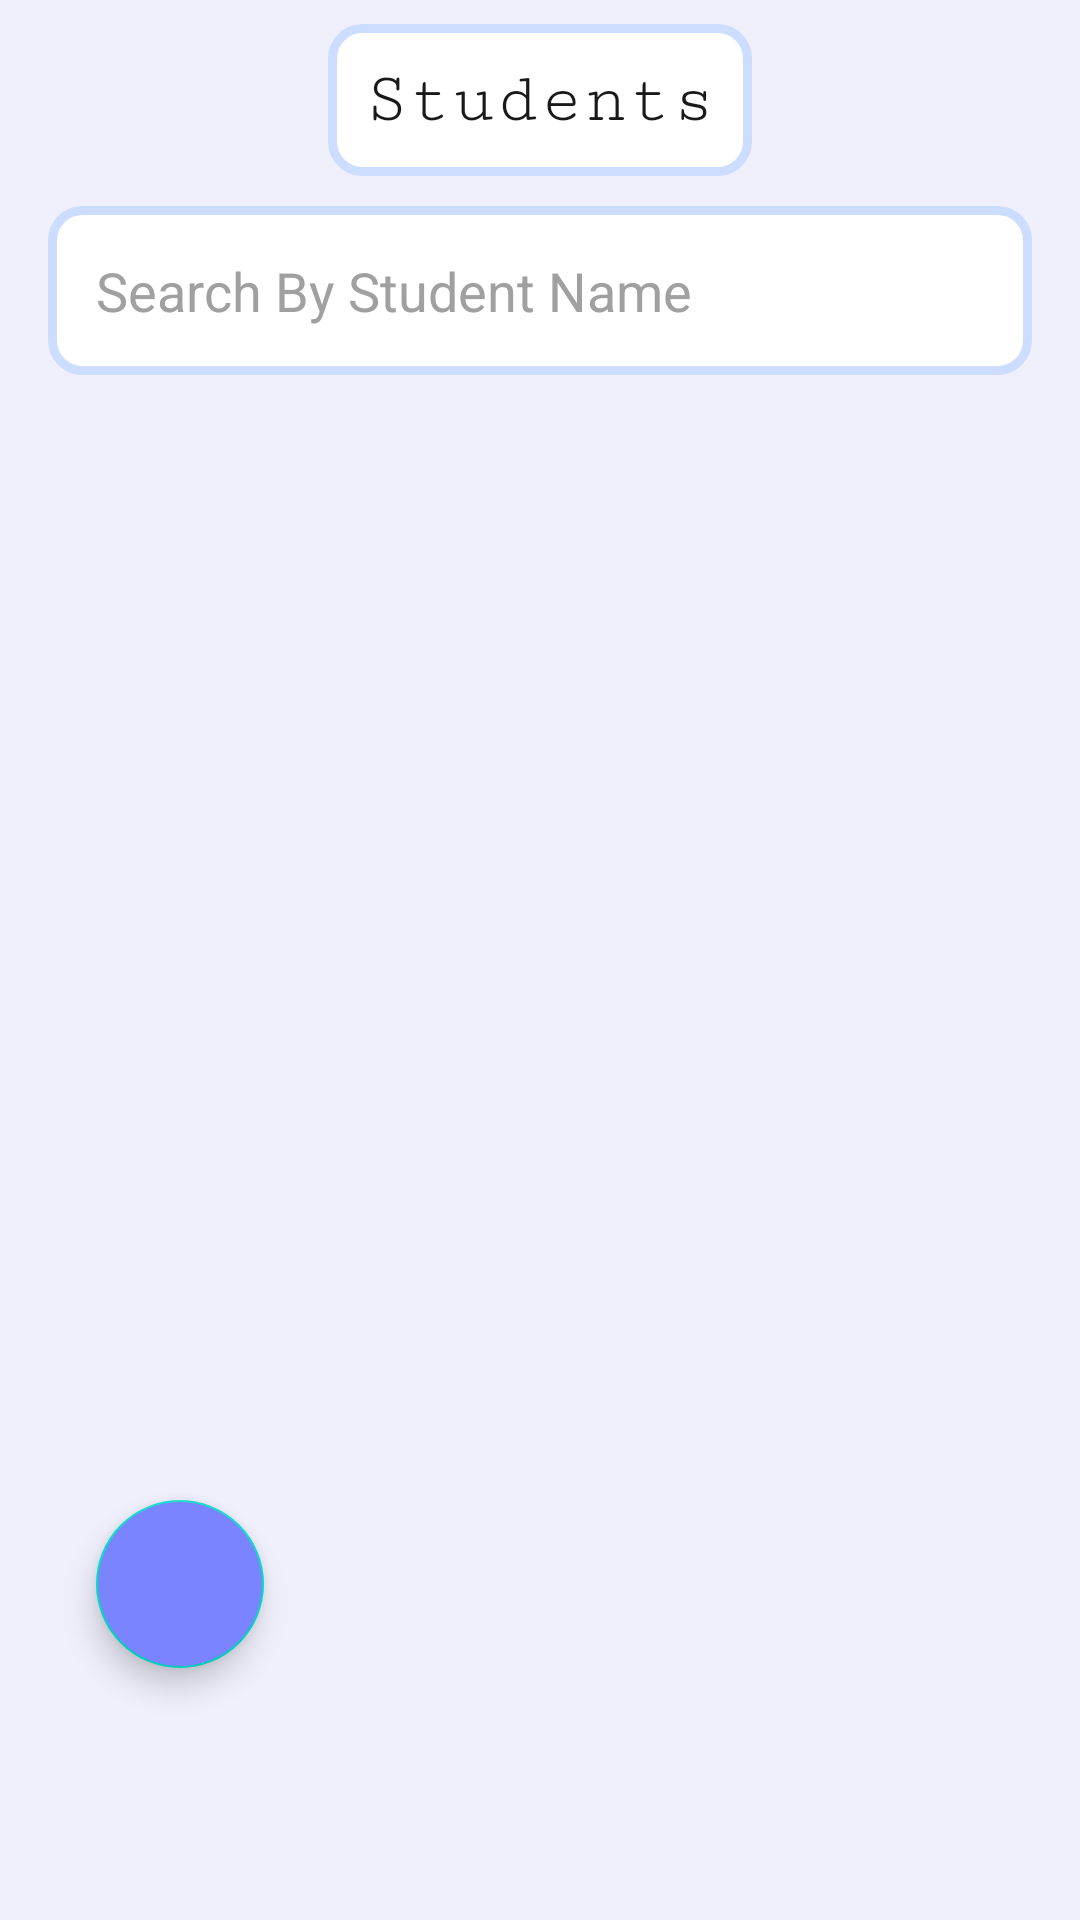

Produce the Android XML layout that renders to this screen, including the resource entries it uses.
<!-- AndroidManifest.xml: application theme Theme.EduTracker -->
<!-- res/layout/fragment_all_students.xml -->
<?xml version="1.0" encoding="utf-8"?>
<androidx.constraintlayout.widget.ConstraintLayout xmlns:android="http://schemas.android.com/apk/res/android"
xmlns:app="http://schemas.android.com/apk/res-auto"
xmlns:tools="http://schemas.android.com/tools"
android:layout_width="match_parent"
android:layout_height="match_parent"
android:background="@color/background_color"
tools:context=".teacher.students.view.AllStudentsFragment">

<androidx.constraintlayout.widget.ConstraintLayout
    android:id="@+id/constraintLayout"
    android:layout_width="match_parent"
    android:layout_height="match_parent"
    android:layout_marginBottom="64dp"
    app:layout_constraintBottom_toBottomOf="parent"
    app:layout_constraintEnd_toEndOf="parent"
    app:layout_constraintHorizontal_bias="0.0"
    app:layout_constraintStart_toStartOf="parent"
    app:layout_constraintTop_toTopOf="parent"
    app:layout_constraintVertical_bias="0.0">

    <ProgressBar
        android:id="@+id/studentsProgressBar"
        style="?android:attr/progressBarStyle"
        android:layout_width="80dp"
        android:layout_height="80dp"
        android:indeterminate="true"
        android:visibility="invisible"
        android:indeterminateTint="@color/primary"
        android:indeterminateTintMode="src_in"
        app:layout_constraintBottom_toBottomOf="parent"
        app:layout_constraintEnd_toEndOf="parent"
        app:layout_constraintStart_toStartOf="parent"
        app:layout_constraintTop_toTopOf="parent" />

    <TextView
        android:id="@+id/studentsTV"
        android:layout_width="wrap_content"
        android:layout_height="wrap_content"
        android:layout_marginTop="8dp"
        android:background="@drawable/background_edit_text"
        android:fontFamily="serif-monospace"
        android:padding="12dp"
        android:text="@string/students"
        android:textColor="@color/black"
        android:textSize="24sp"
        app:layout_constraintEnd_toEndOf="parent"
        app:layout_constraintStart_toStartOf="parent"
        app:layout_constraintTop_toTopOf="parent" />

    <androidx.recyclerview.widget.RecyclerView
        android:id="@+id/studentsRecycler"
        android:padding="8dp"
        android:layout_width="match_parent"
        android:layout_height="match_parent"
        android:layout_marginTop="130dp"
        android:layout_marginBottom="70dp"
        app:layout_constraintBottom_toTopOf="@id/addStudentFAB"
        app:layoutManager="androidx.recyclerview.widget.GridLayoutManager"
        app:layout_constraintEnd_toEndOf="parent"
        app:layout_constraintHorizontal_bias="0.0"
        app:layout_constraintStart_toStartOf="parent"
        app:layout_constraintTop_toBottomOf="@id/searchEditText"
        tools:listitem="@layout/assistant_item"/>
    <EditText
        android:id="@+id/searchEditText"
        android:layout_width="match_parent"
        android:layout_height="wrap_content"
        android:padding="16dp"
        android:drawableStart="@drawable/search_icon"
        android:layout_marginTop="10dp"
        android:textColor="@color/black"
        android:textColorHint="@color/colorHint"
        android:background="@drawable/background_edit_text"
        android:hint="@string/search_by_student_name"
        app:layout_constraintTop_toBottomOf="@id/studentsTV"
        app:layout_constraintStart_toStartOf="parent"
        app:layout_constraintEnd_toEndOf="parent"
        android:layout_marginEnd="16dp"
        android:layout_marginStart="16dp"
        />
    <com.google.android.material.floatingactionbutton.FloatingActionButton
        android:id="@+id/addStudentFAB"
        android:layout_width="wrap_content"
        android:layout_height="wrap_content"
        android:layout_marginTop="5dp"
        android:layout_marginStart="32dp"
        android:backgroundTint="@color/primary"
        android:clickable="true"
        android:contentDescription="@string/app_name"
        android:focusable="true"
        android:layout_marginBottom="20dp"
        app:layout_constraintBottom_toBottomOf="parent"
        android:src="@drawable/add_icon"
        app:layout_constraintStart_toStartOf="parent"
        app:rippleColor="@color/white"
        tools:ignore="SpeakableTextPresentCheck"/>

    <com.airbnb.lottie.LottieAnimationView
        android:id="@+id/noDataAnimationView"
        android:layout_width="250dp"
        android:layout_height="250dp"
        android:visibility="invisible"
        android:contentDescription="@string/todo"
        app:layout_constraintBottom_toBottomOf="parent"
        app:layout_constraintEnd_toEndOf="parent"
        app:layout_constraintStart_toStartOf="parent"
        app:layout_constraintTop_toTopOf="parent"
        app:lottie_autoPlay="true"
        app:lottie_loop="true"
        android:foregroundGravity="center"
        app:lottie_rawRes="@raw/no_data"
        app:lottie_speed="1.5"
        tools:ignore="ImageContrastCheck" />
    <TextView
        android:id="@+id/noStudentsTv"
        android:layout_width="wrap_content"
        android:layout_height="wrap_content"
        android:text="@string/no_students_yet"
        android:textSize="18sp"
        android:visibility="invisible"
        app:layout_constraintEnd_toEndOf="parent"
        app:layout_constraintStart_toStartOf="parent"
        app:layout_constraintTop_toBottomOf="@id/noDataAnimationView" />

</androidx.constraintlayout.widget.ConstraintLayout>

</androidx.constraintlayout.widget.ConstraintLayout>
<!-- res/layout/assistant_item.xml (included above) -->
<?xml version="1.0" encoding="utf-8"?>
<LinearLayout xmlns:android="http://schemas.android.com/apk/res/android"
    xmlns:app="http://schemas.android.com/apk/res-auto"
    xmlns:tools="http://schemas.android.com/tools"
    android:layout_width="match_parent"
    android:layout_height="wrap_content"
    android:layout_marginTop="10dp"
    android:layout_marginEnd="10dp"
    android:layout_marginStart="10dp">

    <de.hdodenhof.circleimageview.CircleImageView
        android:id="@+id/deleteImageView"
        android:layout_width="40dp"
        android:layout_height="40dp"
        android:background="@drawable/circular_image_border"
        android:contentDescription="@string/attendance"
        android:padding="10dp"
        android:layout_margin="5dp"
        android:layout_gravity="center"
        android:src="@drawable/delete_icon"
        app:civ_border_color="@color/primary" />

    <androidx.cardview.widget.CardView
        android:id="@+id/AssistantCard"
        android:layout_width="match_parent"
        android:layout_height="wrap_content"
        app:cardCornerRadius="10dp"
        app:cardElevation="2dp">

        <androidx.constraintlayout.widget.ConstraintLayout
            android:layout_width="match_parent"
            android:layout_height="wrap_content"
            android:background="@color/white"
            android:padding="4dp"
            >

            <TextView

                android:padding="8dp"
                android:id="@+id/text_assistant"
                android:layout_width="wrap_content"
                android:layout_height="wrap_content"
                android:layout_marginStart="20dp"
                android:layout_marginTop="4dp"
                android:text="@string/assistant"
                android:textColor="@color/primary"
                android:textSize="18sp"
                app:layout_constraintStart_toStartOf="parent"
                app:layout_constraintTop_toTopOf="parent" />

            <ImageView
                android:id="@+id/assistantNextIcon"
                android:layout_width="20dp"
                android:layout_height="20dp"
                android:layout_marginEnd="5dp"
                android:src="@drawable/circle"
                app:layout_constraintBottom_toBottomOf="parent"
                app:layout_constraintEnd_toEndOf="parent"
                app:layout_constraintTop_toTopOf="parent" />


        </androidx.constraintlayout.widget.ConstraintLayout>

    </androidx.cardview.widget.CardView>
</LinearLayout>
<!-- resources referenced by this layout -->
<resources>
  <color name="background_color">#eff0fc</color>
  <color name="black">#191919</color>
  <color name="colorHint">#A0A0A0</color>
  <color name="primary">#7a84fe</color>
  <color name="white">#FFFFFFFF</color>
  <!-- drawable background_edit_text (drawable) -->
  <?xml version="1.0" encoding="utf-8"?>
  <selector xmlns:android="http://schemas.android.com/apk/res/android">
      <item>
          <shape>
              <corners android:radius="10dp" />
              <solid android:color="@color/white" />
              <stroke android:width="3dp" android:color="#CCDDFF" />
          </shape>
      </item>
  </selector>
  <!-- drawable circle (drawable) -->
  <vector android:autoMirrored="true" android:height="24dp"
      android:tint="#7A84FE" android:viewportHeight="24"
      android:viewportWidth="24" android:width="24dp" xmlns:android="http://schemas.android.com/apk/res/android">
      <path android:fillColor="@android:color/white" android:pathData="M6.23,20.23l1.77,1.77l10,-10l-10,-10l-1.77,1.77l8.23,8.23z"/>
  </vector>
  <!-- drawable circular_image_border (drawable) -->
  <?xml version="1.0" encoding="utf-8"?>
  <selector xmlns:android="http://schemas.android.com/apk/res/android">
      <item>
          <shape>
              <stroke android:color="@color/primary" android:width="1dp" />
              <corners android:radius="1000dp"/>
          </shape>
      </item>
  </selector>
  <!-- drawable delete_icon (drawable) -->
  <vector android:height="24dp" android:tint="#7A84FE"
      android:viewportHeight="24" android:viewportWidth="24"
      android:width="24dp" xmlns:android="http://schemas.android.com/apk/res/android">
      <path android:fillColor="@android:color/white" android:pathData="M6,19c0,1.1 0.9,2 2,2h8c1.1,0 2,-0.9 2,-2L18,7L6,7v12zM8.46,11.88l1.41,-1.41L12,12.59l2.12,-2.12 1.41,1.41L13.41,14l2.12,2.12 -1.41,1.41L12,15.41l-2.12,2.12 -1.41,-1.41L10.59,14l-2.13,-2.12zM15.5,4l-1,-1h-5l-1,1L5,4v2h14L19,4z"/>
  </vector>
  <string name="app_name">nobel</string>
  <string name="assistant">Assistant</string>
  <string name="attendance">Attendance</string>
  <string name="no_students_yet">No Students Yet</string>
  <string name="search_by_student_name">Search By Student Name</string>
  <string name="students">Students</string>
  <string name="todo">TODO</string>
  <style name="Theme.EduTracker" parent="Theme.MaterialComponents.DayNight.NoActionBar">
          
          <item name="colorPrimary">@color/primary</item>
          <item name="colorPrimaryVariant">@color/purple_700</item>
          <item name="colorOnPrimary">@color/white</item>
          
          <item name="colorSecondary">@color/teal_200</item>
          <item name="colorSecondaryVariant">@color/teal_700</item>
          <item name="colorOnSecondary">@color/black</item>
          
          <item name="android:statusBarColor">?attr/colorPrimaryVariant</item>
          
      </style>
  <color name="purple_700">#FF3700B3</color>
  <color name="teal_200">#FF03DAC5</color>
  <color name="teal_700">#FF018786</color>
</resources>
